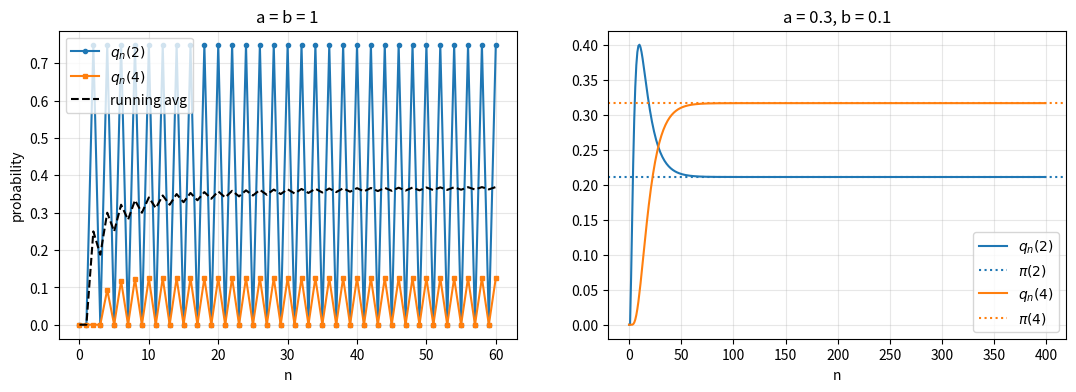

Recreate this plot in Python.
import numpy as np
import matplotlib.pyplot as plt

#part b
p = np.array([[0, 1, 0, 0, 0], 
              [1/4, 0, 3/4, 0, 0], 
              [0, 1/2, 0, 1/2, 0], 
              [0, 0, 3/4, 0, 1/4], 
              [0, 0, 0, 1, 0]])
q_0 = np.array([1, 0, 0, 0, 0])

q_50 = q_0 @ np.linalg.matrix_power(p, 50)
q_51 = q_0 @ np.linalg.matrix_power(p, 51)

print(f'b) q_50: {q_50}')
print(f'b) q_51: {q_51}')

Q = np.zeros((61, 5))
Q[0] = q_0
for i in range(1, 61):
    Q[i] = Q[i - 1] @ p


#part c
p2 = np.array([[0.7, 0.3, 0, 0, 0], 
               [.025, .75, .225, 0, 0], 
               [0, .05, .8, .15, 0], 
               [0, 0, .075, .85, .075], 
               [0, 0, 0, .1, .9]])
p2_input = (p2 - np.eye(5)).transpose()
p2_input[-1, :] = 1
b = np.array([0, 0, 0, 0, 1])
pi2 = np.linalg.solve(p2_input, b)

print(f'c) pi2: {pi2}')

Q2 = np.zeros((400, 5))
Q2[0] = q_0
for i in range(1, 400):
    Q2[i] = Q2[i - 1] @ p2
    
err = np.max(np.abs(Q2 - pi2), axis=1)
n_star = np.argmax(err < 1e-6)

eig = np.linalg.eigvals(p)
moduli = np.sort(np.abs(eig))[::-1]

print(f'c) smallest n: {n_star}')
print(f'c) eigenvalues: {moduli}')

#plot
n = np.arange(Q.shape[0])
running_avg = np.cumsum(Q[:, 2]) / (np.arange(len(Q)) + 1)
fig, (ax1, ax2) = plt.subplots(1, 2, figsize=(13, 4))
ax1.plot(n, Q[:, 2], "o-", ms=3, label=r"$q_n(2)$")
ax1.plot(n, Q[:, 4], "s-", ms=3, label=r"$q_n(4)$")
ax1.plot(n, running_avg, "k--", label="running avg")
ax1.set(xlabel="n", ylabel="probability", title="a = b = 1")
n2 = np.arange(len(Q2))
for k, c in [(2, "C0"), (4, "C1")]:
    ax2.plot(n2, Q2[:, k], c, label=rf"$q_n({k})$")
    ax2.axhline(pi2[k], color=c, ls=":", label=rf"$\pi({k})$")
ax2.set(xlabel="n", title="a = 0.3, b = 0.1")
for ax in (ax1, ax2): ax.legend(); ax.grid(alpha=0.3)
plt.show()
fig.savefig("problem_1.png", dpi=150, bbox_inches="tight")
